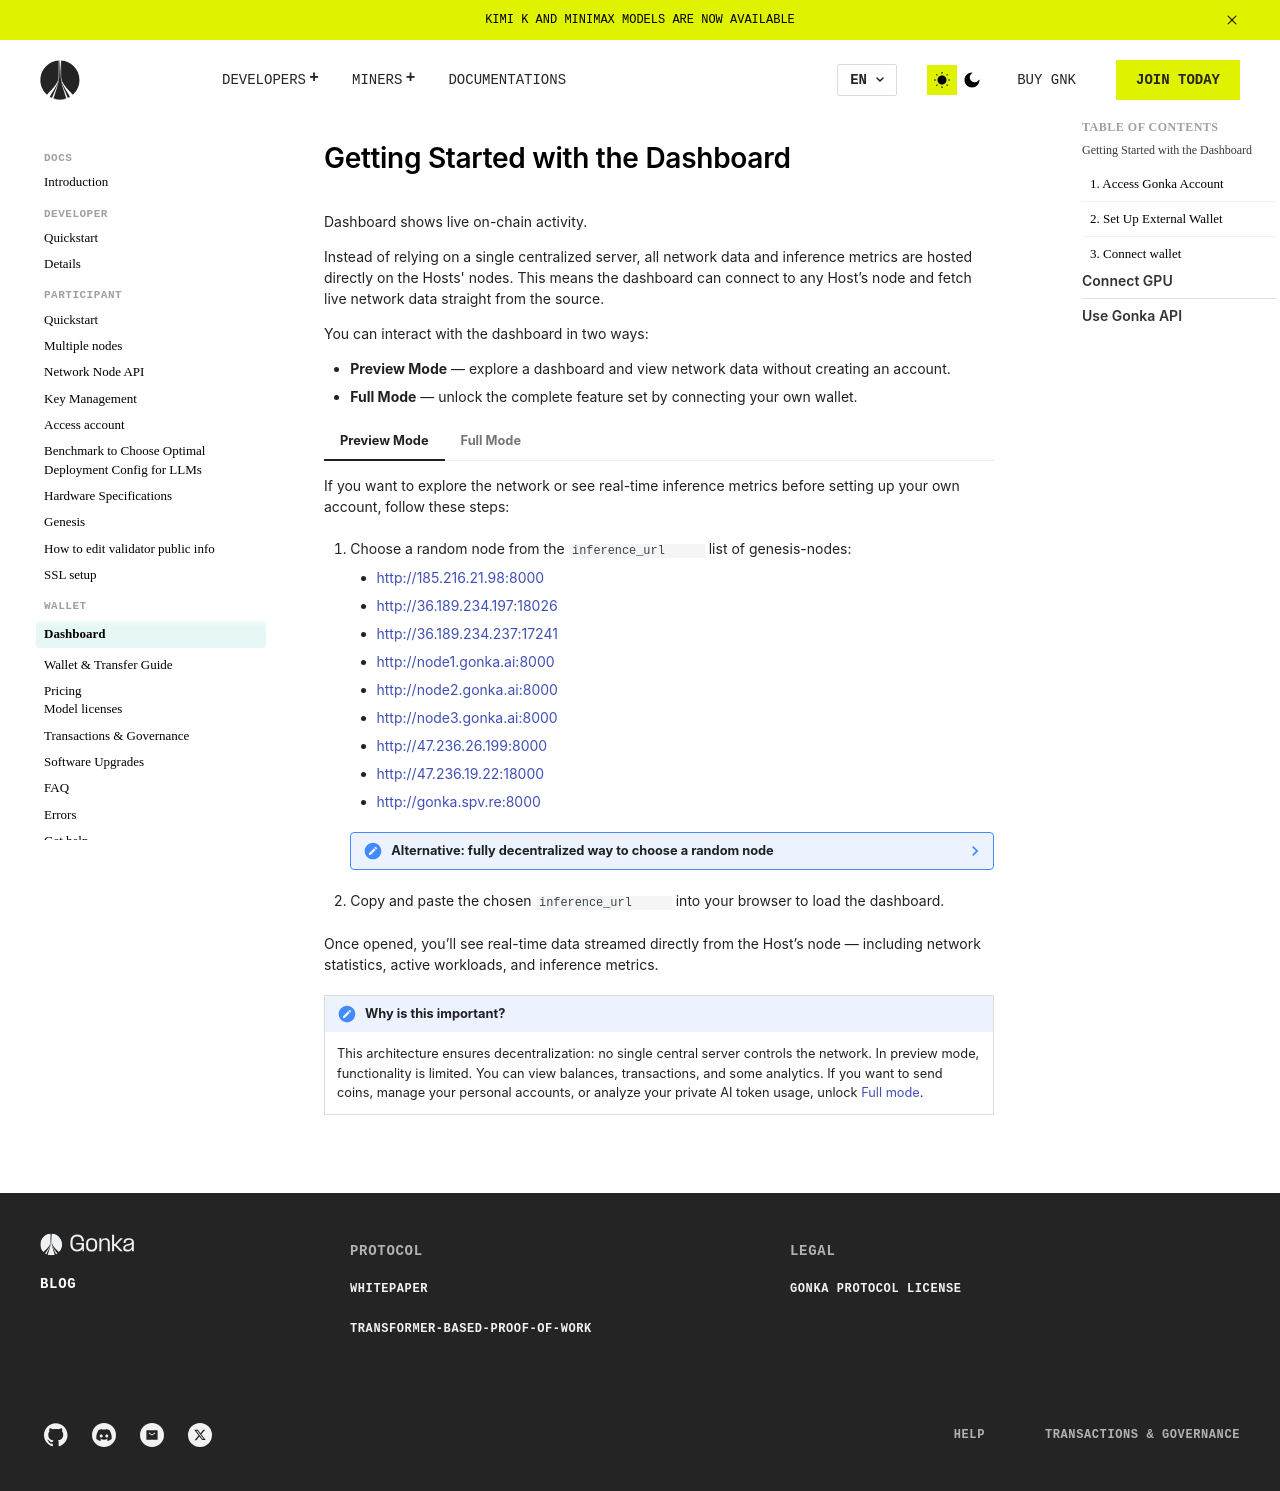

repository: gonka-web/gonka · page: wallet/dashboard/index.html · generator: mkdocs

# Getting Started with the Dashboard
Dashboard shows live on-chain activity.

Instead of relying on a single centralized server, all network data and inference metrics are hosted directly on the Hosts' nodes. This means the dashboard can connect to any Host’s node and fetch live network data straight from the source.

You can interact with the dashboard in two ways:

- **Preview Mode** — explore a dashboard and view network data without creating an account.
- **Full Mode** — unlock the complete feature set by connecting your own wallet.

=== "**Preview Mode**"

    If you want to explore the network or see real-time inference metrics before setting up your own account, follow these steps:
    
    1. Choose a random node from the `inference_url` list of genesis-nodes:
    
        - [http://185.216.21.98:8000](http://185.216.21.98:8000)  
        - [http://36.189.234.197:18026](http://36.189.234.197:18026)  
        - [http://36.189.234.237:17241](http://36.189.234.237:17241)  
        - [http://node1.gonka.ai:8000](http://node1.gonka.ai:8000)  
        - [http://node2.gonka.ai:8000](http://node2.gonka.ai:8000)  
        - [http://node3.gonka.ai:8000](http://node3.gonka.ai:8000)  
        - [http://47.236.26.199:8000](http://47.236.26.199:8000)  
        - [http://47.236.19.22:18000](http://47.236.19.22:18000)  
        - [http://gonka.spv.re:8000](http://gonka.spv.re:8000)  
    
        ??? note "Alternative: fully decentralized way to choose a random node"
            Open the Hosts list: [http://node2.gonka.ai:8000/v1/epochs/current/participants](http://node2.gonka.ai:8000/v1/epochs/current/participants).  
    
            Choose any active Host from that list.
    
    2. Copy and paste the chosen `inference_url` into your browser to load the dashboard.
    
    Once opened, you’ll see real-time data streamed directly from the Host’s node — including network statistics, active workloads, and inference metrics.
    
    !!! note "Why is this important?"
        This architecture ensures decentralization: no single central server controls the network. In preview mode, functionality is limited. You can view balances, transactions, and some analytics. If you want to send coins, manage your personal accounts, or analyze your private AI token usage, unlock [Full mode](/wallet/dashboard/#__tabbed_1_2).

=== "**Full Mode**"
    
    First, open the dashboard using Preview Mode. Once you’ve accessed it, continue with the instructions below to enable all features.
    
    ### 1. Access Gonka Account
    
    To unlock the full functionality of the dashboard, you need a Gonka account.
    
    - Already have one? Proceed to the "Set Up External Wallet" section below.
    - New user? Visit [the Developer](/developer/quickstart/){target=_blank} or [Host](/host/quickstart/){target=_blank} Quickstart to create an account.
    
    ### 2. Set Up External Wallet
    To interact with Dashboard through your wallet, we recommend using [Keplr](https://www.keplr.app/){target=_blank} or [Leap](https://www.leapwallet.io/){target=_blank} (a browser extension wallet built for Cosmos-based chains).
    
    ??? note "What is a wallet?"
        A crypto wallet serves as a secure container for a user's public and private cryptographic keys, enabling them to manage, transfer, and purchase cryptocurrencies. Gonka is built on the Cosmos-SDK blockchain framework and can be accessed using Keplr or Leap wallet (other wallet support is coming soon).
        
    - If you have a Keplr or Leap wallet, proceed to the ["Connect wallet"](/wallet/dashboard/#3-connect-wallet) section.
    - If you haven't set it up yet, follow the steps below.
    
    === "Keplr"
    
        2.1. Go to [the official Keplr website](https://www.keplr.app/){target=_blank} and click "Get Keplr wallet".
    
        <a href="/images/dashboard_keplr_step_2_1.png" target="_blank"><img src="/images/dashboard_keplr_step_2_1.png" style="width:500px; height:auto;"></a>
    
        2.2. Choose an extension for your browser.
    
        <a href="/images/dashboard_keplr_step_2_2.png" target="_blank"><img src="/images/dashboard_keplr_step_2_2.png" style="width:500px; height:auto;"></a>
    
        2.3. Add an extension to the browser.
    
        === "Firefox"
    
            <a href="/images/dashboard_keplr_step_2_3.png" target="_blank"><img src="/images/dashboard_keplr_step_2_3.png" style="width:500px; height:auto;"></a>
    
        === "Google Chrome"
    
            <a href="/images/dashboard_keplr_step_2_3_2.png" target="_blank"><img src="/images/dashboard_keplr_step_2_3_2.png" style="width:500px; height:auto;"></a>
    
        2.4. Click "Import an existing wallet."
    
        <a href="/images/dashboard_keplr_step_2_4.png" target="_blank"><img src="/images/dashboard_keplr_step_2_4.png" style="width:500px; height:auto;"></a>
    
        2.5. Click "Use recovery phrase or private key".
    
        <a href="/images/dashboard_keplr_step_2_5.png" target="_blank"><img src="/images/dashboard_keplr_step_2_5.png" style="width:500px; height:auto;"></a>
    
        2.6. Paste your private key that was created via CLI in [this step](/developer/quickstart/#4-inference-using-modified-openai-sdk:~:text=your%2Daccount%2Daddress%3E-,3.%20Add%20Private%20Key%20to%20environment%20variables,export%20GONKA_PRIVATE_KEY%3D%3Cyour%2Dprivate%2Dkey%3E,-4.%20Inference%20using). Do not import your recovery (mnemonic/seed) phrase, as the bridge requires direct access to the raw private key to sign transactions and ensure proper interoperability with Ethereum.
    
        <a href="/images/dashboard_keplr_step_2_6_private key.png" target="_blank"><img src="/images/dashboard_keplr_step_2_6_private_key.png" style="width:500px; height:auto;"></a>
    
        2.7. Give your wallet a name for easy reference.
    
        <a href="/images/dashboard_keplr_step_2_6.png" target="_blank"><img src="/images/dashboard_keplr_step_2_6.png" style="width:500px; height:auto;"></a>
    
        2.8. Select Cosmos Hub and Ethereum.
    
        <a href="/images/dashboard_keplr_step_2_7.png" target="_blank"><img src="/images/dashboard_keplr_step_2_7.png" style="width:500px; height:auto;"></a>
    
        2.9. Done — your Gonka account has been successfully imported into Keplr!
    
        <a href="/images/dashboard_keplr_step_2_8.png" target="_blank"><img src="/images/dashboard_keplr_step_2_8.png" style="width:500px; height:auto;"></a>
    
    === "Leap"
    
        2.1. Go to [the official Leap website](https://www.leapwallet.io/){target=_blank} and click "Download Leap".
    
        <a href="/images/dashboard_leap_step_2_1.png" target="_blank"><img src="/images/dashboard_leap_step_2_1.png" style="width:500px; height:auto;"></a>
    
        2.2. Add an extension to the browser.
    
        <a href="/images/dashboard_leap_step_2_2.png" target="_blank"><img src="/images/dashboard_leap_step_2_2.png" style="width:500px; height:auto;"></a>
    
        2.3. Click "Import an existing wallet."
    
        <a href="/images/dashboard_leap_step_2_3.png" target="_blank"><img src="/images/dashboard_leap_step_2_3.png" style="width:500px; height:auto;"></a>
    
        2.4. Choose "Import private key". Do not choose "Import recovery phrase", as the bridge requires direct access to the raw private key to sign transactions and ensure proper interoperability with Ethereum.
    
        <a href="/images/dashboard_leap_step_2_4.png" target="_blank"><img src="/images/dashboard_leap_step_2_4.png" style="width:500px; height:auto;"></a>
    
        2.5. Paste the private key that was created in [this step via CLI](/developer/quickstart/#4-inference-using-modified-openai-sdk:~:text=request%20in%20Python%3A-,3.1.%20Export%20your%20private%20key%20(for%20demo/testing%20only).,export%20GONKA_PRIVATE_KEY%3D%3Cyour%2Dprivate%2Dkey%3E,-4.%20Inference%20using).
    
        <a href="/images/dashboard_leap_2_5_private_key.png" target="_blank"><img src="/images/dashboard_leap_2_5_private_key.png" style="width:500px; height:auto;"></a>
    
        2.6. Create your password.
    
        <a href="/images/dashboard_leap_step_2_6.png" target="_blank"><img src="/images/dashboard_leap_step_2_6.png" style="width:500px; height:auto;"></a>
    
        2.7. Done — your Gonka account has been successfully imported into Leap!
    
        <a href="/images/dashboard_leap_step_2_7.png" target="_blank"><img src="/images/dashboard_leap_step_2_7.png" style="width:500px; height:auto;"></a>
    
    ### 3. Connect wallet

    3.1  Open Gonka dashboard following the [preview mode](/wallet/dashboard/#__tabbed_1_1) instructions. 
    
    3.2. In the top-right corner, click "Connect Wallet" to get started.
    
    <a href="/images/dashboard_ping_pub_3_1.png" target="_blank"><img src="/images/dashboard_ping_pub_3_1.png" style="width:500px; height:auto;"></a>
    
    3.3. Select Keplr or Leap and hit Connect.
    
    <a href="/images/dashboard_ping_pub_3_2.png" target="_blank"><img src="/images/dashboard_ping_pub_3_2.png" style="width:500px; height:auto;"></a>
    
    3.4. You will see a prompt to add a custom Gonka chain to your wallet. Approve and add Gonka chain.
    
    === "Keplr"
        <a href="/images/dashboard_ping_pub_3_3.png" target="_blank"><img src="/images/dashboard_ping_pub_3_3.png" style="width:500px; height:auto;"></a>
    
    === "Leap"
        <a href="/images/dashboard_ping_pub_3_3-leap.png" target="_blank"><img src="/images/dashboard_ping_pub_3_3-leap.png" style="width:500px; height:auto;"></a>
    
    3.5. Done! You successfully added your account to the wallet.
    
    <a href="/images/dashboard_ping_pub_3_4.png" target="_blank"><img src="/images/dashboard_ping_pub_3_4.png" style="width:500px; height:auto;"></a>
    
    ??? note "Optional: How to add an additional Gonka account into wallet — click to view steps"
    
        === "Keplr"
        
            Open the extension and click on the account icon in the top-right corner of the extension window.
            
            <a href="/images/dashboard_ping_pub_3_5_1.png" target="_blank"><img src="/images/dashboard_ping_pub_3_5_1.png" style="width:auto; height:337.5px;"></a>
            
            Click the "Add wallet" button.
            
            <a href="/images/dashboard_ping_pub_3_5_2.png" target="_blank"><img src="/images/dashboard_ping_pub_3_5_2.png" style="width:auto; height:337.5px; display:block;"></a>
            
            Click "Import an Existing Wallet".
            
            <a href="/images/dashboard_ping_pub_3_5_3.png" target="_blank"><img src="/images/dashboard_ping_pub_3_5_3.png" style="width:450px; height:auto; display:block;"></a>
            
            Click "Use recovery phrase or private key"
    
            <a href="/images/dashboard_ping_pub_3_5_4.png" target="_blank"><img src="/images/dashboard_ping_pub_3_5_4.png" style="width:450px; height:auto;"></a>
    
            Paste your private key that was created via the CLI in [this step](/developer/quickstart/#4-inference-using-modified-openai-sdk:~:text=request%20in%20Python%3A-,3.1.%20Export%20your%20private%20key%20(for%20demo/testing%20only).,export%20GONKA_PRIVATE_KEY%3D%3Cyour%2Dprivate%2Dkey%3E,-4.%20Inference%20using). Do not import the recovery (mnemonic/seed) phrase, as the bridge requires direct access to the raw private key to sign transactions and ensure proper interoperability with Ethereum.
    
            <a href="/images/dashboard_ping_pub_3_5_4.png" target="_blank"><img src="/images/dashboard_keplr_step_3_5_5_private_key.png" style="width:450px; height:auto;"></a>
            
            Give your wallet a name for easy reference.
            
            <a href="/images/dashboard_ping_pub_3_5_5.png" target="_blank"><img src="/images/dashboard_ping_pub_3_5_5.png" style="width:450px; height:auto;"></a>
            
            Select Cosmos Hub and Ethereum.
    
            <a href="/images/dashboard_ping_pub_3_5_6.png" target="_blank"><img src="/images/dashboard_ping_pub_3_5_6.png" style="width:450px; height:auto; display:block;"></a>
            
            Done — your Gonka account has been successfully imported into Keplr!
            
            <a href="/images/dashboard_ping_pub_3_5_7.png" target="_blank"><img src="/images/dashboard_ping_pub_3_5_7.png" style="width:450px; height:auto;"></a>
        
        === "Leap"
            
            Open the extension and click on the frog icon and wallet name in the top center button of the extension window.
            
            <a href="/images/dashboard_leap_step_3_5_1.png" target="_blank"><img src="/images/dashboard_leap_step_3_5_1.png" style="width:250px; height:auto;"></a>
            
            Click the "Create/Import wallet" button.
            
            <a href="/images/dashboard_leap_step_3_5_2.png" target="_blank"><img src="/images/dashboard_leap_step_3_5_2.png" style="width:250px; height:auto;"></a>
            
            Choose "Import using private key". Do not choose "Import using recovery phrase", as the bridge requires direct access to the raw private key to sign transactions and ensure proper interoperability with Ethereum. 
            
            <a href="/images/dashboard_leap_step_3_5_3.png" target="_blank"><img src="/images/dashboard_leap_step_3_5_3.png" style="width:250px; height:auto;"></a>
    
            Paste your private key that was created in [this step via CLI. ](/developer/quickstart/#4-inference-using-modified-openai-sdk:~:text=request%20in%20Python%3A-,3.1.%20Export%20your%20private%20key%20(for%20demo/testing%20only).,export%20GONKA_PRIVATE_KEY%3D%3Cyour%2Dprivate%2Dkey%3E,-4.%20Inference%20using)
    
            <a href="/images/dashboard_leap_step_3_5_3.png" target="_blank"><img src="/images/dashboard_leap_step_3_5_4_private_key.png" style="width:250px; height:auto;"></a>
            
            Done — your Gonka account has been successfully imported into Leap wallet (click on the frog icon and wallet name in the top center button to switch between wallets).
            
            <a href="/images/dashboard_leap_step_3_5_4.png" target="_blank"><img src="/images/dashboard_leap_step_3_5_4.png" style="width:250px; height:auto;"></a>
